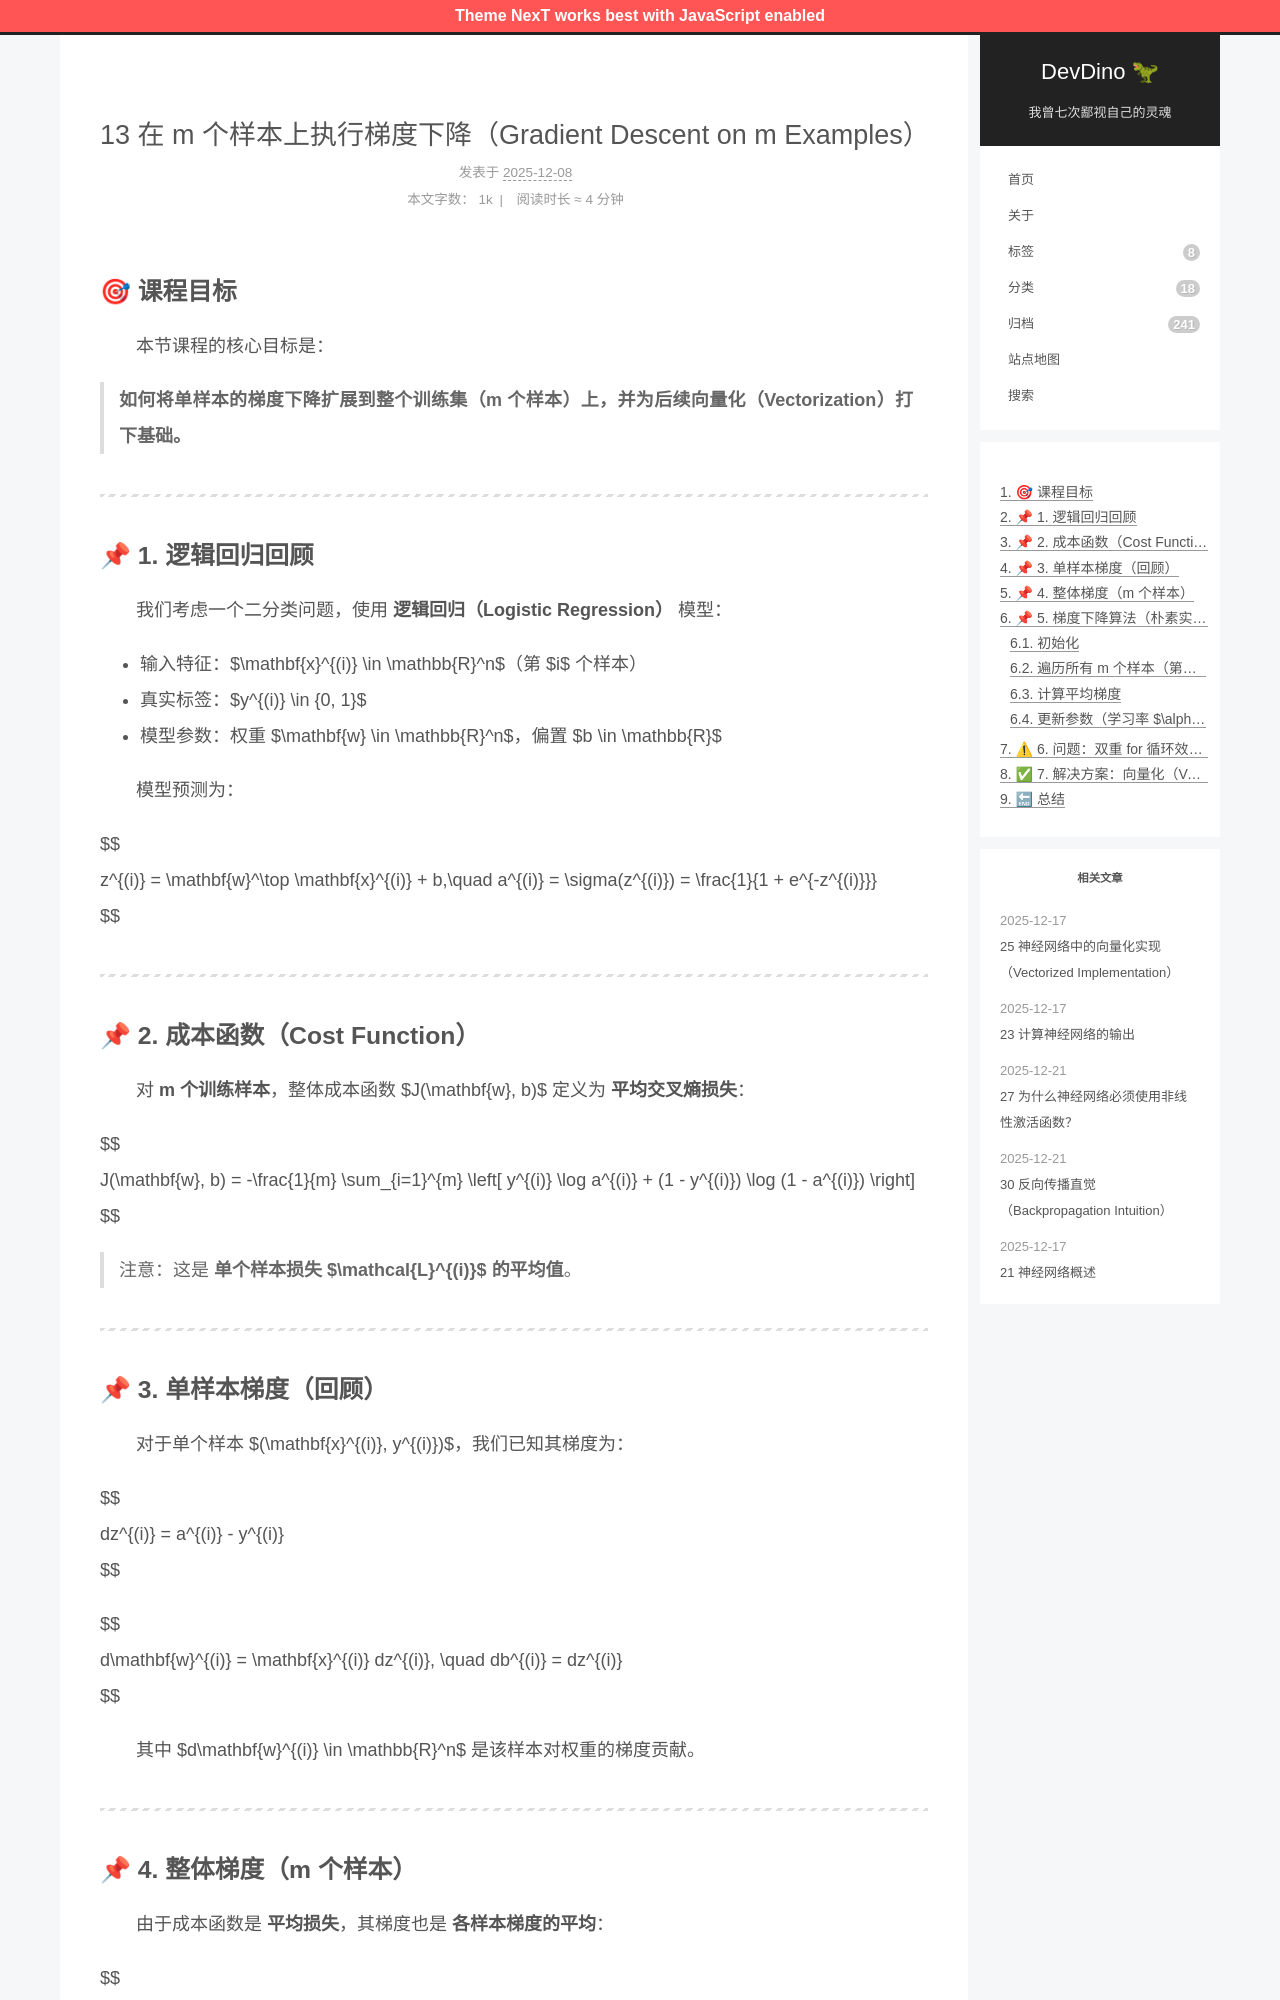

repository: afetmin/blog · page: 13 在 m 个样本上执行梯度下降（Gradient Descent on m Examples）/index.html · generator: jekyll

---
title: 13 在 m 个样本上执行梯度下降（Gradient Descent on m Examples）
date: 2025-12-08T08:14:43Z
lastmod: 2025-12-08T08:15:38Z
categories: 神经网络与深度学习
---

## 🎯 课程目标

　　本节课程的核心目标是：

> **如何将单样本的梯度下降扩展到整个训练集（m 个样本）上，并为后续向量化（Vectorization）打下基础。**

---

## 📌 1. 逻辑回归回顾

　　我们考虑一个二分类问题，使用 **逻辑回归（Logistic Regression）**  模型：

- 输入特征：$\mathbf{x}^{(i)} \in \mathbb{R}^n$（第 $i$ 个样本）
- 真实标签：$y^{(i)} \in \{0, 1\}$
- 模型参数：权重 $\mathbf{w} \in \mathbb{R}^n$，偏置 $b \in \mathbb{R}$

　　模型预测为：

$$
z^{(i)} = \mathbf{w}^\top \mathbf{x}^{(i)} + b,\quad a^{(i)} = \sigma(z^{(i)}) = \frac{1}{1 + e^{-z^{(i)}}}
$$

---

## 📌 2. 成本函数（Cost Function）

　　对 **m 个训练样本**，整体成本函数 $J(\mathbf{w}, b)$ 定义为 **平均交叉熵损失**：

$$
J(\mathbf{w}, b) = -\frac{1}{m} \sum_{i=1}^{m} \left[ y^{(i)} \log a^{(i)} + (1 - y^{(i)}) \log (1 - a^{(i)}) \right]
$$

> 注意：这是 **单个样本损失** **$\mathcal{L}^{(i)}$** **的平均值**。

---

## 📌 3. 单样本梯度（回顾）

　　对于单个样本 $(\mathbf{x}^{(i)}, y^{(i)})$，我们已知其梯度为：

$$
dz^{(i)} = a^{(i)} - y^{(i)}
$$

$$
d\mathbf{w}^{(i)} = \mathbf{x}^{(i)} dz^{(i)}, \quad db^{(i)} = dz^{(i)}
$$

　　其中 $d\mathbf{w}^{(i)} \in \mathbb{R}^n$ 是该样本对权重的梯度贡献。

---
